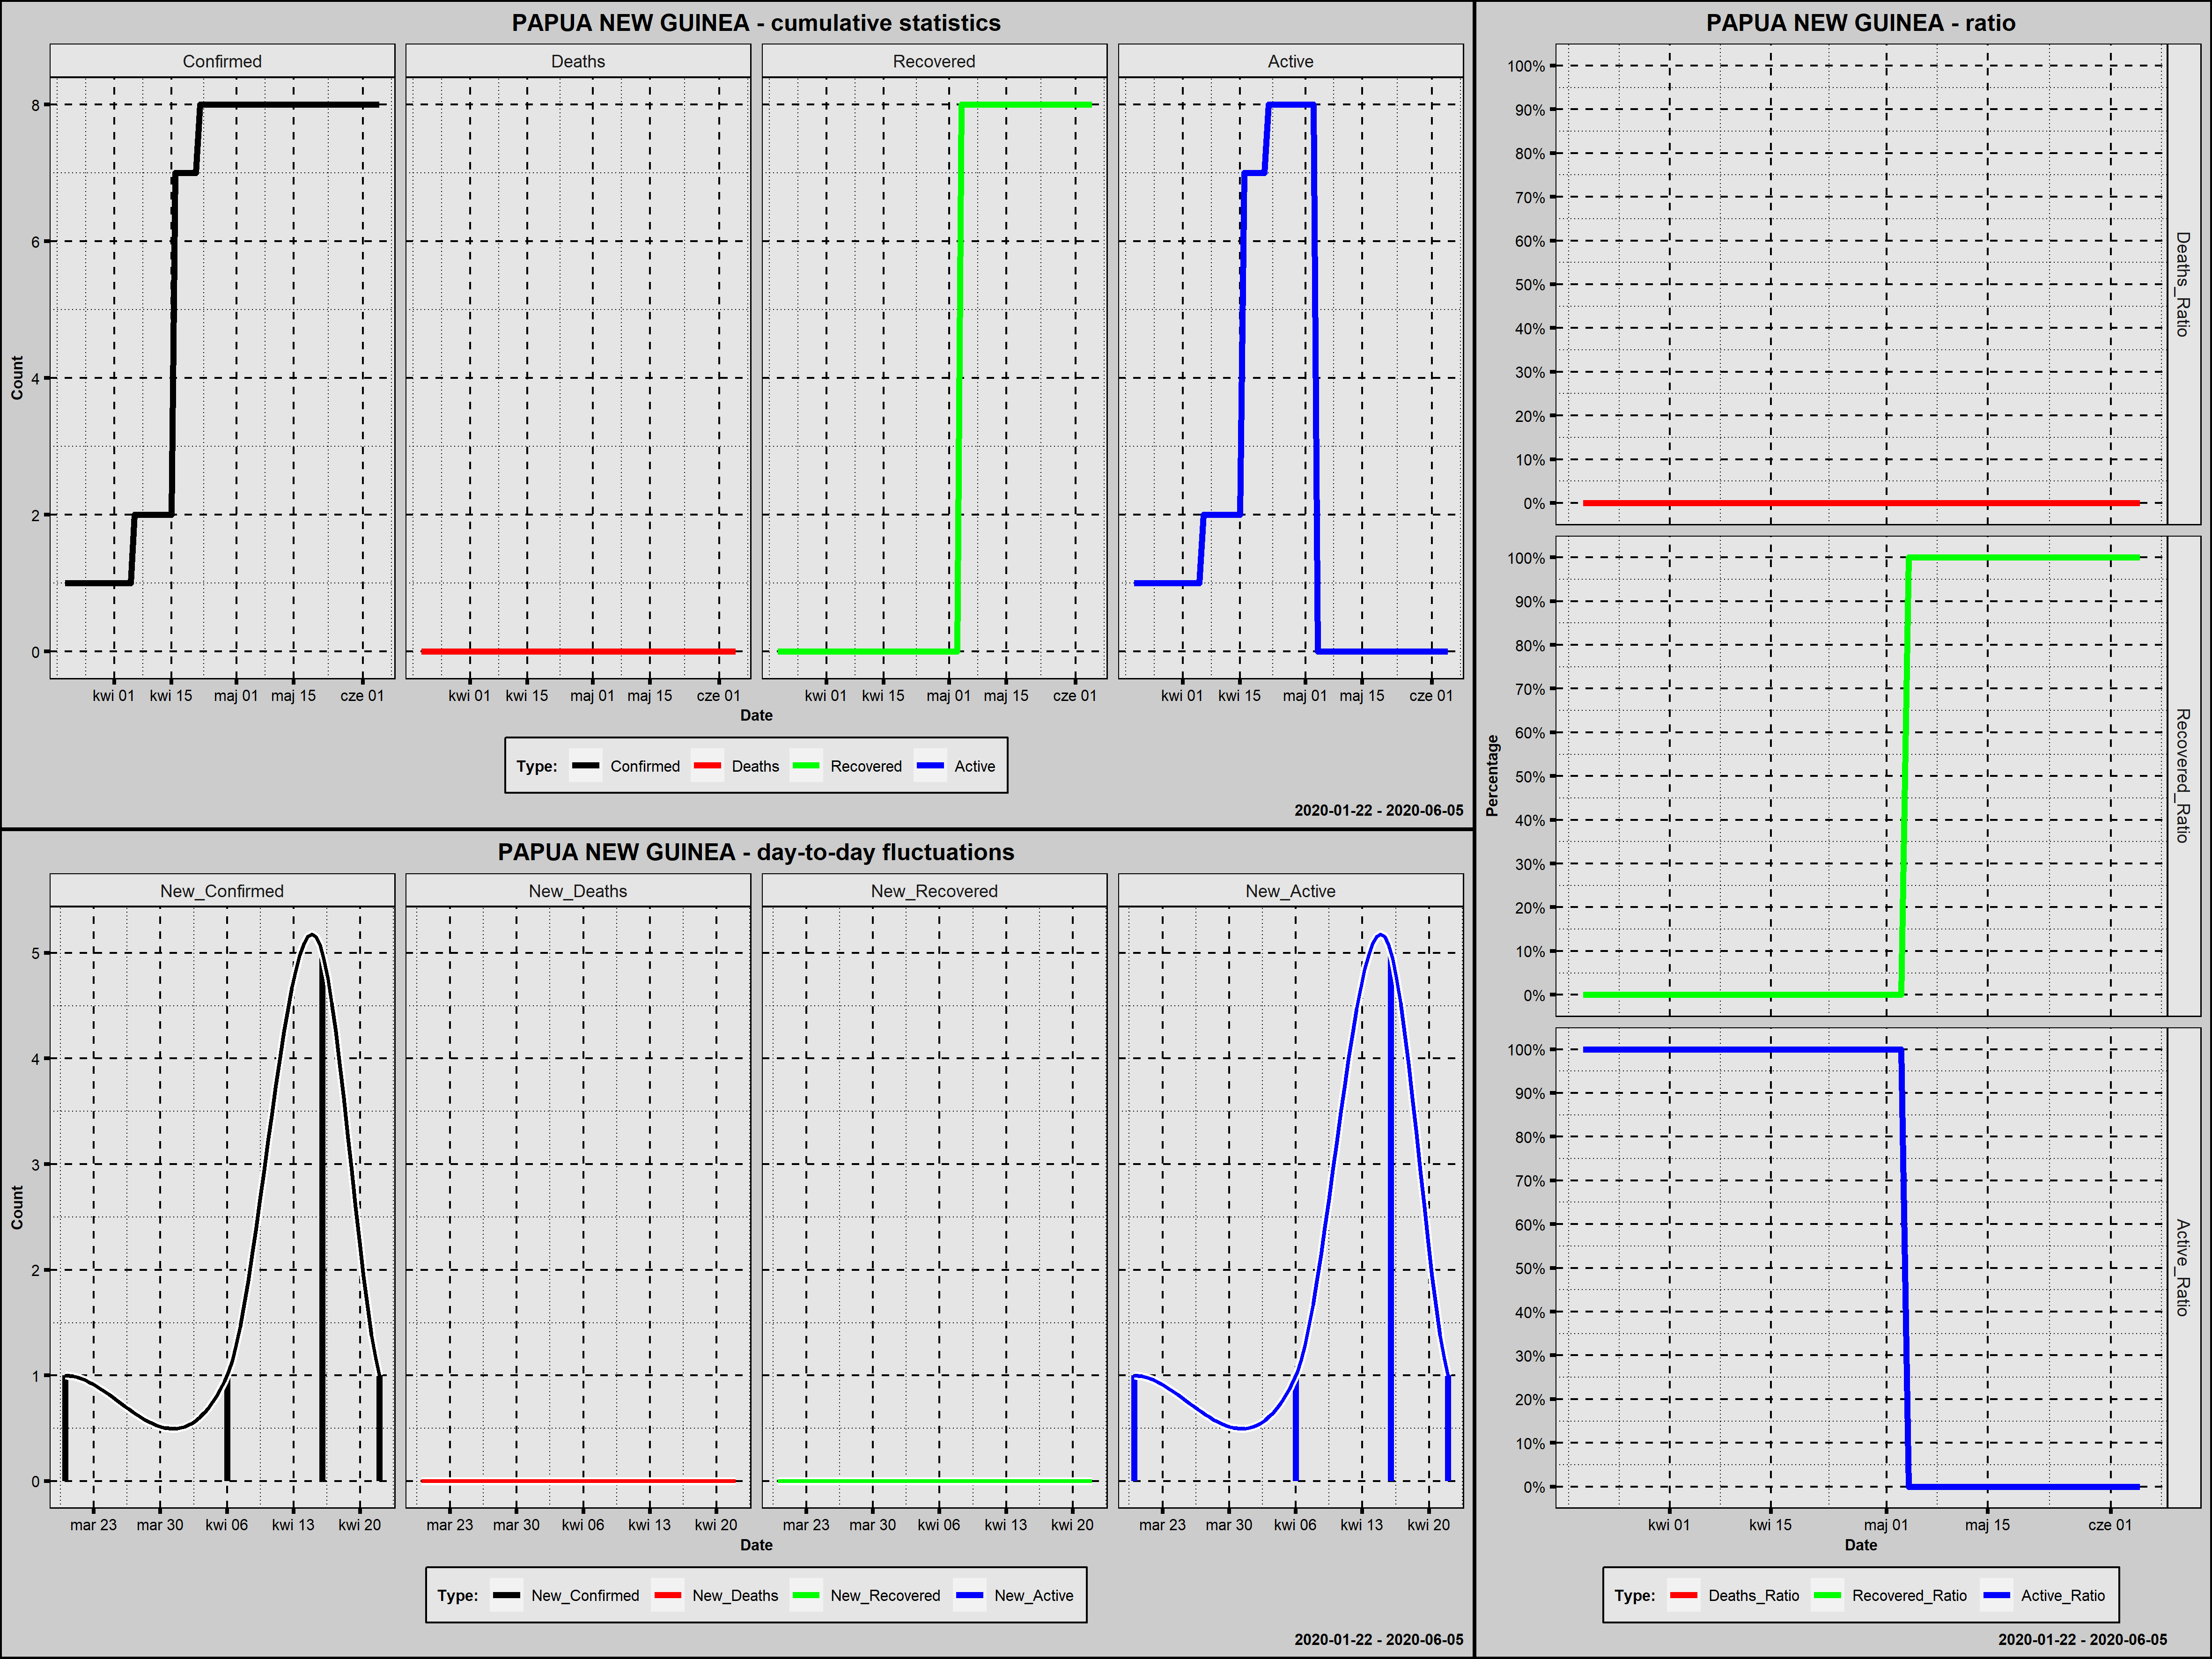

The data file committed next to this chart (first rows):
Country; Date; Confirmed; New_Confirmed; Deaths; New_Deaths; Recovered; New_Recovered; Active; New_Active; Year; Month; Day; Week_Day; Deaths_Ratio; Recovered_Ratio; Active_Ratio; Day_Since_1st_Confirmed; Day_Since_100st_Confirmed
Papua New Guinea; 2020-03-20; 1; 1; 0; 0; 0; 0; 1; 1; 2020; marzec; 20; piątek; 0; 0; 1; 1; 0
Papua New Guinea; 2020-03-21; 1; 0; 0; 0; 0; 0; 1; 0; 2020; marzec; 21; sobota; 0; 0; 1; 2; 0
Papua New Guinea; 2020-03-22; 1; 0; 0; 0; 0; 0; 1; 0; 2020; marzec; 22; niedziela; 0; 0; 1; 3; 0
Papua New Guinea; 2020-03-23; 1; 0; 0; 0; 0; 0; 1; 0; 2020; marzec; 23; poniedziałek; 0; 0; 1; 4; 0
Papua New Guinea; 2020-03-24; 1; 0; 0; 0; 0; 0; 1; 0; 2020; marzec; 24; wtorek; 0; 0; 1; 5; 0
Papua New Guinea; 2020-03-25; 1; 0; 0; 0; 0; 0; 1; 0; 2020; marzec; 25; środa; 0; 0; 1; 6; 0
Papua New Guinea; 2020-03-26; 1; 0; 0; 0; 0; 0; 1; 0; 2020; marzec; 26; czwartek; 0; 0; 1; 7; 0
Papua New Guinea; 2020-03-27; 1; 0; 0; 0; 0; 0; 1; 0; 2020; marzec; 27; piątek; 0; 0; 1; 8; 0
Papua New Guinea; 2020-03-28; 1; 0; 0; 0; 0; 0; 1; 0; 2020; marzec; 28; sobota; 0; 0; 1; 9; 0
Papua New Guinea; 2020-03-29; 1; 0; 0; 0; 0; 0; 1; 0; 2020; marzec; 29; niedziela; 0; 0; 1; 10; 0
Papua New Guinea; 2020-03-30; 1; 0; 0; 0; 0; 0; 1; 0; 2020; marzec; 30; poniedziałek; 0; 0; 1; 11; 0
Papua New Guinea; 2020-03-31; 1; 0; 0; 0; 0; 0; 1; 0; 2020; marzec; 31; wtorek; 0; 0; 1; 12; 0
Papua New Guinea; 2020-04-01; 1; 0; 0; 0; 0; 0; 1; 0; 2020; kwiecień; 1; środa; 0; 0; 1; 13; 0
Papua New Guinea; 2020-04-02; 1; 0; 0; 0; 0; 0; 1; 0; 2020; kwiecień; 2; czwartek; 0; 0; 1; 14; 0
Papua New Guinea; 2020-04-03; 1; 0; 0; 0; 0; 0; 1; 0; 2020; kwiecień; 3; piątek; 0; 0; 1; 15; 0
Papua New Guinea; 2020-04-04; 1; 0; 0; 0; 0; 0; 1; 0; 2020; kwiecień; 4; sobota; 0; 0; 1; 16; 0
Papua New Guinea; 2020-04-05; 1; 0; 0; 0; 0; 0; 1; 0; 2020; kwiecień; 5; niedziela; 0; 0; 1; 17; 0
Papua New Guinea; 2020-04-06; 2; 1; 0; 0; 0; 0; 2; 1; 2020; kwiecień; 6; poniedziałek; 0; 0; 1; 18; 0
Papua New Guinea; 2020-04-07; 2; 0; 0; 0; 0; 0; 2; 0; 2020; kwiecień; 7; wtorek; 0; 0; 1; 19; 0
Papua New Guinea; 2020-04-08; 2; 0; 0; 0; 0; 0; 2; 0; 2020; kwiecień; 8; środa; 0; 0; 1; 20; 0
Papua New Guinea; 2020-04-09; 2; 0; 0; 0; 0; 0; 2; 0; 2020; kwiecień; 9; czwartek; 0; 0; 1; 21; 0
Papua New Guinea; 2020-04-10; 2; 0; 0; 0; 0; 0; 2; 0; 2020; kwiecień; 10; piątek; 0; 0; 1; 22; 0
Papua New Guinea; 2020-04-11; 2; 0; 0; 0; 0; 0; 2; 0; 2020; kwiecień; 11; sobota; 0; 0; 1; 23; 0
Papua New Guinea; 2020-04-12; 2; 0; 0; 0; 0; 0; 2; 0; 2020; kwiecień; 12; niedziela; 0; 0; 1; 24; 0
Papua New Guinea; 2020-04-13; 2; 0; 0; 0; 0; 0; 2; 0; 2020; kwiecień; 13; poniedziałek; 0; 0; 1; 25; 0
Papua New Guinea; 2020-04-14; 2; 0; 0; 0; 0; 0; 2; 0; 2020; kwiecień; 14; wtorek; 0; 0; 1; 26; 0
Papua New Guinea; 2020-04-15; 2; 0; 0; 0; 0; 0; 2; 0; 2020; kwiecień; 15; środa; 0; 0; 1; 27; 0
Papua New Guinea; 2020-04-16; 7; 5; 0; 0; 0; 0; 7; 5; 2020; kwiecień; 16; czwartek; 0; 0; 1; 28; 0
Papua New Guinea; 2020-04-17; 7; 0; 0; 0; 0; 0; 7; 0; 2020; kwiecień; 17; piątek; 0; 0; 1; 29; 0
Papua New Guinea; 2020-04-18; 7; 0; 0; 0; 0; 0; 7; 0; 2020; kwiecień; 18; sobota; 0; 0; 1; 30; 0
Papua New Guinea; 2020-04-19; 7; 0; 0; 0; 0; 0; 7; 0; 2020; kwiecień; 19; niedziela; 0; 0; 1; 31; 0
Papua New Guinea; 2020-04-20; 7; 0; 0; 0; 0; 0; 7; 0; 2020; kwiecień; 20; poniedziałek; 0; 0; 1; 32; 0
Papua New Guinea; 2020-04-21; 7; 0; 0; 0; 0; 0; 7; 0; 2020; kwiecień; 21; wtorek; 0; 0; 1; 33; 0
Papua New Guinea; 2020-04-22; 8; 1; 0; 0; 0; 0; 8; 1; 2020; kwiecień; 22; środa; 0; 0; 1; 34; 0
Papua New Guinea; 2020-04-23; 8; 0; 0; 0; 0; 0; 8; 0; 2020; kwiecień; 23; czwartek; 0; 0; 1; 35; 0
Papua New Guinea; 2020-04-24; 8; 0; 0; 0; 0; 0; 8; 0; 2020; kwiecień; 24; piątek; 0; 0; 1; 36; 0
Papua New Guinea; 2020-04-25; 8; 0; 0; 0; 0; 0; 8; 0; 2020; kwiecień; 25; sobota; 0; 0; 1; 37; 0
Papua New Guinea; 2020-04-26; 8; 0; 0; 0; 0; 0; 8; 0; 2020; kwiecień; 26; niedziela; 0; 0; 1; 38; 0
Papua New Guinea; 2020-04-27; 8; 0; 0; 0; 0; 0; 8; 0; 2020; kwiecień; 27; poniedziałek; 0; 0; 1; 39; 0
Papua New Guinea; 2020-04-28; 8; 0; 0; 0; 0; 0; 8; 0; 2020; kwiecień; 28; wtorek; 0; 0; 1; 40; 0
Papua New Guinea; 2020-04-29; 8; 0; 0; 0; 0; 0; 8; 0; 2020; kwiecień; 29; środa; 0; 0; 1; 41; 0
Papua New Guinea; 2020-04-30; 8; 0; 0; 0; 0; 0; 8; 0; 2020; kwiecień; 30; czwartek; 0; 0; 1; 42; 0
Papua New Guinea; 2020-05-01; 8; 0; 0; 0; 0; 0; 8; 0; 2020; maj; 1; piątek; 0; 0; 1; 43; 0
Papua New Guinea; 2020-05-02; 8; 0; 0; 0; 0; 0; 8; 0; 2020; maj; 2; sobota; 0; 0; 1; 44; 0
Papua New Guinea; 2020-05-03; 8; 0; 0; 0; 0; 0; 8; 0; 2020; maj; 3; niedziela; 0; 0; 1; 45; 0
Papua New Guinea; 2020-05-04; 8; 0; 0; 0; 8; 8; 0; -8; 2020; maj; 4; poniedziałek; 0; 1; 0; 46; 0
Papua New Guinea; 2020-05-05; 8; 0; 0; 0; 8; 0; 0; 0; 2020; maj; 5; wtorek; 0; 1; 0; 47; 0
Papua New Guinea; 2020-05-06; 8; 0; 0; 0; 8; 0; 0; 0; 2020; maj; 6; środa; 0; 1; 0; 48; 0
Papua New Guinea; 2020-05-07; 8; 0; 0; 0; 8; 0; 0; 0; 2020; maj; 7; czwartek; 0; 1; 0; 49; 0
Papua New Guinea; 2020-05-08; 8; 0; 0; 0; 8; 0; 0; 0; 2020; maj; 8; piątek; 0; 1; 0; 50; 0
Papua New Guinea; 2020-05-09; 8; 0; 0; 0; 8; 0; 0; 0; 2020; maj; 9; sobota; 0; 1; 0; 51; 0
Papua New Guinea; 2020-05-10; 8; 0; 0; 0; 8; 0; 0; 0; 2020; maj; 10; niedziela; 0; 1; 0; 52; 0
Papua New Guinea; 2020-05-11; 8; 0; 0; 0; 8; 0; 0; 0; 2020; maj; 11; poniedziałek; 0; 1; 0; 53; 0
Papua New Guinea; 2020-05-12; 8; 0; 0; 0; 8; 0; 0; 0; 2020; maj; 12; wtorek; 0; 1; 0; 54; 0
Papua New Guinea; 2020-05-13; 8; 0; 0; 0; 8; 0; 0; 0; 2020; maj; 13; środa; 0; 1; 0; 55; 0
Papua New Guinea; 2020-05-14; 8; 0; 0; 0; 8; 0; 0; 0; 2020; maj; 14; czwartek; 0; 1; 0; 56; 0
Papua New Guinea; 2020-05-15; 8; 0; 0; 0; 8; 0; 0; 0; 2020; maj; 15; piątek; 0; 1; 0; 57; 0
Papua New Guinea; 2020-05-16; 8; 0; 0; 0; 8; 0; 0; 0; 2020; maj; 16; sobota; 0; 1; 0; 58; 0
Papua New Guinea; 2020-05-17; 8; 0; 0; 0; 8; 0; 0; 0; 2020; maj; 17; niedziela; 0; 1; 0; 59; 0
Papua New Guinea; 2020-05-18; 8; 0; 0; 0; 8; 0; 0; 0; 2020; maj; 18; poniedziałek; 0; 1; 0; 60; 0
... 18 more rows
